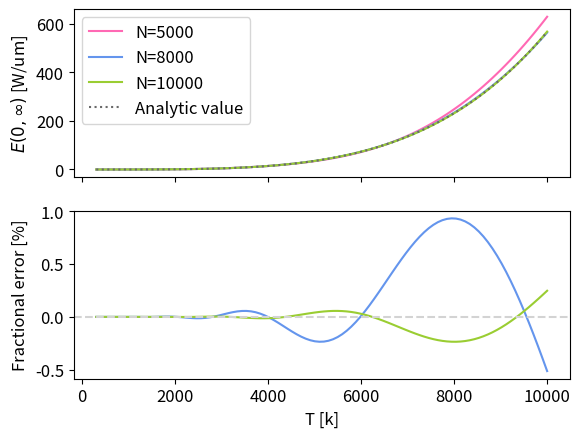
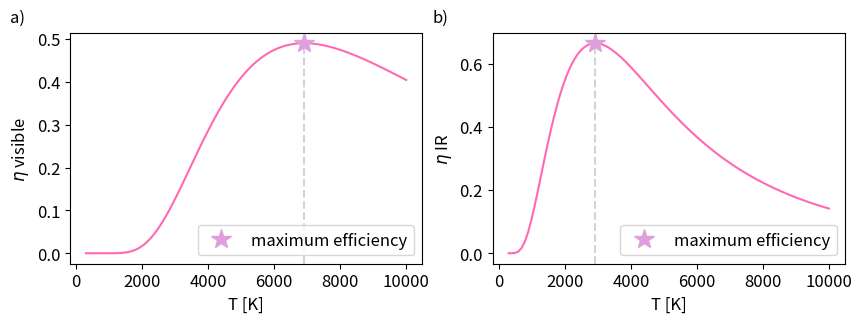

The matplotlib source for these figures, in order:
import numpy as np
import matplotlib.pyplot as plt 
import matplotlib as mpl
from scipy.constants import c, h, k # in m/s, J/Hz, J/K

# change default matplotlib settings:
#   - increase font size
#   - change default colors

colors = color=["hotpink", "cornflowerblue", "yellowgreen"]

mpl.rcParams.update({'font.size': 12})
mpl.rcParams['axes.prop_cycle'] = mpl.cycler(color=colors) 

# ========================== integration functions ============================
def gaussxw(N):
    """From week 3 practical. Returns array of points x and weights w for gaussian quadrature
    integration, for integration range from -1 to 1

    Args:
        N (int): number of integration slices

    Returns:
        (array, array): arrays of points and weights
    """
    # Initial approximation to roots of the Legendre polynomial
    a = np.linspace(3,4*N-1,N)/(4*N+2)
    x = np.cos(np.pi*a+1/(8*N*N*np.tan(a)))

    # Find roots using Newton's method
    epsilon = 1e-15
    delta = 1.0
    while delta>epsilon:
        p0 = np.ones(N,float)
        p1 = np.copy(x)
        for k in range(1,N):
            p0,p1 = p1,((2*k+1)*x*p1-k*p0)/(k+1)
        dp = (N+1)*(p0-x*p1)/(1-x*x)
        dx = p1/dp
        x -= dx
        delta = max(abs(dx))

    # Calculate the weights
    w = 2*(N+1)*(N+1)/(N*N*(1-x*x)*dp*dp)

    return x,w

def gaussxwab(N,a,b):
    """From week 3 practical. Returns array of points x and weights w for gaussian quadrature
    integration, for integration range from a to b

    Args:
        N (int): number of integration slices
        a (float): start of integration interval
        b (float): end of integration interval
    """
    x,w = gaussxw(N)
    return 0.5*(b-a)*x+0.5*(b+a),0.5*(b-a)*w

# ===================================== a) ====================================

def I(l, t):
    """Returns power radiated by perfect blackbody at wavelength l and 
    temperature t

    Args:
        l (float, array): wavelength of interest in m
        t (float, array): temperature of blackbody in K

    Returns:
        (float, array)
    """
    return 2*np.pi*h*(c**2)/(l**5 * (np.exp(h*c/(l*k*t))-1))

def E_total(T):
    """Returns analytical value total energy emitted by perfect blackbody at 
    temperture T across all wavelengths

    Args:
        T (float, array): temperature of blackbody in K

    Returns:
        (float, array)
    """
    return 2*np.pi*h*(c**2) * k**4 * np.pi**4 * T**4 / (15 * c**4 * h**4)

def E_total_int(t, N):
    """Returns total energy emitted by perfect blackbody at temperture T across 
    all wavelengths calculated numerically using Gaussian Quadrature

    Args:
        t (float, array): temperature of blackbody in K
        N (int): number of integration points

    Returns:
        (float, array)
    """
    # calculate positions and weights for Gaussian Quadrature. 
    # Since the total energy is integrated from 0 to infinity, but we will 
    # apply a change of variables  l = z/(1-z) to the integrand to evaluate 
    # it numerically from 0 to 1
    z, w = gaussxwab(N, 0, 1)
    # get 2D arrays of Zs and Ts, where the x axis is transformed wavelength
    # and the y axis is temperature
    Z, T = np.meshgrid(z, t)
    # integrand after change of variables
    integrand = I(Z/(1-Z), T)/(1-Z)**2
    # calculate the integral for each temperature in t 
    # the sum over axis 1 sums over all wavelengths
    return np.sum(w*integrand, axis=1)

def eta(t, l, w):
    """Returns the efficiency of a light bulb modelled as a perfect blackbody
    with temperture T across

    Args:
        t (float, array): temperature of blackbody in K
        l (array): wavelengths to evaluate integrand at
        w (array): weights for Gaussian Quadrature corresponding to each point
                    in l
    Returns:
        (float, array)
    """
    # get 2D arrays of Ls and Ts, where the x axis is wavelength, and the
    # y axis is temperature
    L, T = np.meshgrid(l, t)
    # calculate energy from wavelengths in the range of l, for each temperature
    # in t. The sum over axis 1 sums over all wavelengths for each t
    E12 = np.sum(w*I(L, T), axis=1)
    # calculate total energy using the analytical expression
    Etot = E_total(t)

    return E12/Etot 

def get_etas(T, l1=380e-9, l2=780e-9, lN=10000):
    """Returns the efficiency of a perfect blackbody for temperature T, 
    for radiation between 380 nm and 780 nm. 
    Energy in the wavelength range of interest is calculated numerically
    using Gaussian Quadrature

    Args:
        Tmin (float, optional): Temperature in K.
        l1 (float, optional): Lower bound of wavelength, in m. 
                                Defaults to 380 nm.
        l2 (float, optional): Upper bound of wavelength in m. 
                                Defaults to 780 nm.
        lN (int, optional): Number of integration points. Defaults to 10000.

    Returns:
        (array, array): array of temperatures in K, 
                        corresponding array of efficiencies
    """

    l, w = gaussxwab(lN, l1, l2)
    T = np.linspace(Tmin, Tmax, Tnvals)
    etas = eta(T, l, w)

    return etas

# constants given in the lab manual
Tmin, Tmax = 300, 10000 # in K
Tnvals = 100 # number of points over T
T = np.linspace(Tmin, Tmax, Tnvals)

# First, we want to figure out how many integration points to use

# array of num integration points
Ns = [5000, 8000, 10000]
# scale factor to change units in plot
scale = 1e-6 

fig, axs = plt.subplots(2, 1, height_ratios=(1,1), sharex=True)
# calculate total energy using the analytical expression
# use this as the reference "real" value
E_tot_real = E_total(T)

for i in range(len(Ns)):
    N = Ns[i]
    color = colors[i]
    # calculate total energy numerically with N integration points
    E_tot = E_total_int(T, N)

    # plot
    axs[0].plot(T,  E_tot*scale, label = f"N={N}", color=color)
    if i >= 1: # don't plot error for N = 5000, since it's too large
        axs[1].plot(T, (E_tot-E_tot_real)/E_tot_real*100, label = f"N={N}", 
                    color=color)

axs[0].plot(T, E_tot_real*scale, linestyle = ":", label="Analytic value", color="dimgrey")
axs[0].legend(loc=0)
axs[1].axhline(0, linestyle="--", color="lightgray")
axs[0].set_ylabel(f"$E(0,\infty)$ [W/um]")
axs[1].set_ylabel("Fractional error [%]")
axs[1].set_xlabel("T [k]")

plt.savefig("Q2a.pdf", bbox_inches="tight")
# ===================================== b) ====================================
lN = 10000
l1_vis, l2_vis = 380e-9, 780e-9 # in m
etas_vis = get_etas(T, l1_vis, l2_vis, lN) # use lN=10000 based on the plot above

fig, ax = plt.subplots(1, 2, figsize=(10, 3))
ax[0].plot(T, etas_vis)
ax[0].set_xlabel("T [K]")
ax[0].set_ylabel(f"$\eta$ visible")

# plot is saved in next section
# ===================================== c) ====================================

def golden_ratio(x1, x4, f, args=[]):
    """Calculates temperature of max efficiency for a perfect blackbody
    using golden ratio

    Args:
        x1 (float): Starting lower bound of interval
        x4 (float): Starting upper bound of interval
        f (function): function to be maximized
        args (list, optional): additional parameters to pass to f. 
                    Defaults to empty list.

    Returns:
        float, float: xmax, f(xmax)
    """
    # golden ratio
    z = (1+np.sqrt(5))/2

    while np.abs(x1 - x4) >= 1: # accuracy to within 1K
        # get x2, x3
        x2 = -(x4-x1)/z + x4
        x3 = (x4-x1)/z + x1
        # calculate function at x2, x3
        y2 = f(x2, *args)
        y3 = f(x3, *args)
        # update bounds such that the maximum is always enclosed in 
        # the new bounds
        if y2 > y3:
            x4 = x3
        else:
            x1 = x2 

    xmax = np.mean([x1, x4])
    ymax = f(xmax, *args)

    return xmax, ymax

# T1, T4 starting guesses based on plot in b)
T1 = 6000 # K
T4 = 8000 # K

# the integration occurs over the same interval, so save the position and 
# weights for Gaussian Quadrature to reduce computation time
l, w = gaussxwab(lN, l1_vis, l2_vis)

Tmax_vis, eta_max_vis = golden_ratio(T1, T4, eta, [l, w])
print("Maximum visible temperature and efficiency:", Tmax_vis, eta_max_vis)
# add max point to plot
ax[0].axvline(Tmax_vis, linestyle="--", color="lightgray")
ax[0].plot(Tmax_vis, eta_max_vis, marker="*", markersize=15, color="plum", 
        label="maximum efficiency", linestyle="")
ax[0].legend(loc=0)
ax[0].annotate('a)', xy=(-2000, eta_max_vis*1.1), annotation_clip=False)
# ===================================== d) ====================================

# update parameters
l1_IR, l2_IR = 780e-9, 2250e-9 # in m
etas = get_etas(T, l1_IR, l2_IR, lN)

ax[1].plot(T, etas)
ax[1].set_xlabel("T [K]")
ax[1].set_ylabel(f"$\eta$ IR")

# repeat calculation of maximum from part c)

T1 = 2000 # K
T4 = 4000 # K
l, w = gaussxwab(lN, l1_IR, l2_IR)
Tmax_IR, eta_max_IR = golden_ratio(T1, T4, eta, [l, w])

print("Maximum visible temperature and efficiency:", Tmax_IR, eta_max_IR)

# add max point to plot
ax[1].axvline(Tmax_IR, linestyle="--", color="lightgray")
ax[1].plot(Tmax_IR, eta_max_IR, marker="*", markersize=15, color="plum", 
        label="maximum efficiency", linestyle="")
ax[1].legend()

ax[1].annotate('b)', xy=(-2000, eta_max_IR*1.1), annotation_clip=False)

plt.savefig("Q2.pdf", bbox_inches="tight")